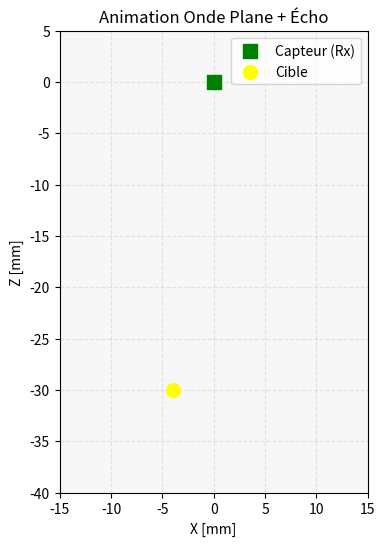

Source code (Python):
import numpy as np
import matplotlib.pyplot as plt
import matplotlib.animation as animation

# --- 1. Paramètres Physiques ---
c = 1540.0        # Vitesse du son (m/s)
f0 = 2.5e6        # Fréquence (2.5 MHz pour mieux voir les cycles)
fs = 100e6        # Fréquence d'échantillonnage simulation

# Coordonnées (en mm convertis en mètres)
x_target = -4e-3
z_target = -30e-3 # La cible est "en bas"
x_sensor = 0.0
z_sensor = 0.0

# Grille de simulation
Nx, Nz = 300, 400
x_range = np.linspace(-15e-3, 15e-3, Nx)
z_range = np.linspace(5e-3, -40e-3, Nz) # De haut (+5mm) en bas (-40mm)
X, Z = np.meshgrid(x_range, z_range)

# Définition de l'impulsion (Pulse Gaussien)
def pulse(t):
    sigma = 0.3 / f0 # Durée de l'impulsion
    return np.cos(2 * np.pi * f0 * t) * np.exp(-(t**2) / (2 * sigma**2))

# --- 2. Configuration de l'Animation ---
fig, ax = plt.subplots(figsize=(8, 6))

# Calculs des distances géométriques pour le tracé final
dist_Rz = np.abs(z_target - 0) # Distance aller (Onde Plane verticale)
dist_Rrx = np.sqrt((x_target - x_sensor)**2 + (z_target - z_sensor)**2) # Distance retour

# Temps total de simulation (Aller + Retour + Marge)
t_aller = dist_Rz / c
t_retour = dist_Rrx / c
t_total = t_aller + t_retour + 10e-6 
frames = 100
dt = t_total / frames

# Initialisation de l'image
img = ax.imshow(np.zeros_like(X), extent=[x_range[0]*1e3, x_range[-1]*1e3, z_range[-1]*1e3, z_range[0]*1e3], 
                cmap='RdBu', vmin=-1, vmax=1, aspect='equal', alpha=0.8)

# Ajout des éléments fixes
ax.scatter([x_sensor*1e3], [z_sensor*1e3], c='green', marker='s', s=100, label='Capteur (Rx)', zorder=10)
ax.scatter([x_target*1e3], [z_target*1e3], c='yellow', marker='o', s=100, label='Cible', zorder=10)
ax.set_xlabel("X [mm]")
ax.set_ylabel("Z [mm]")
ax.set_title("Animation Onde Plane + Écho")
ax.grid(True, linestyle='--', alpha=0.3)
ax.legend(loc='upper right')

# Textes et lignes pour la fin
line_rz, = ax.plot([], [], 'b--', linewidth=2, label='Rz (Aller)')
line_rrx, = ax.plot([], [], 'r--', linewidth=2, label='Rrx (Retour)')
text_info = ax.text(0.05, 0.95, '', transform=ax.transAxes, color='black', bbox=dict(facecolor='white', alpha=0.7))

def update(frame):
    t = frame * dt
    
    # --- A. Onde Plane (Aller) ---
    # Elle part de z=0 et descend vers les z négatifs
    # Le front d'onde est à la position z = -c*t
    # Distance parcourue depuis z=0 est |z|
    # L'onde existe si t correspond au temps de trajet pour atteindre la profondeur Z
    tau_tx = np.abs(Z) / c 
    # Masque: l'onde plane n'existe plus après avoir dépassé la cible (pour clarifier l'image)
    mask_incident = (Z > z_target) 
    wave_inc = pulse(t - tau_tx) * mask_incident * 0.8

    # --- B. Onde Sphérique (Retour/Huygens) ---
    # Elle part de la cible à t_aller
    # Distance radiale depuis la cible
    R_from_target = np.sqrt((X - x_target)**2 + (Z - z_target)**2)
    
    # Le temps "local" de l'écho est t - (temps aller + temps propagation depuis cible)
    tau_echo = t_aller + (R_from_target / c)
    wave_refl = pulse(t - tau_echo) * 0.5 # Amplitude plus faible
    
    # Somme des ondes
    field = wave_inc + wave_refl
    
    img.set_data(field)
    text_info.set_text(f'Temps: {t*1e6:.1f} µs')

    # --- C. Tracé final des vecteurs (Dernières images) ---
    if frame > frames - 10:
        # Tracer Rz (Aller - Vertical)
        # De (x_target, 0) à (x_target, z_target)
        ax.plot([x_target*1e3, x_target*1e3], [0, z_target*1e3], 'b--', lw=2)
        ax.text(x_target*1e3 + 1, z_target*1e3 / 2, 'Rz', color='blue', fontsize=12, fontweight='bold')
        
        # Tracer Rrx (Retour - Oblique)
        # De (x_target, z_target) à (x_sensor, z_sensor)
        ax.plot([x_target*1e3, x_sensor*1e3], [z_target*1e3, z_sensor*1e3], 'r--', lw=2)
        # Annotation au milieu du segment
        mid_x = (x_target + x_sensor) / 2 * 1e3
        mid_z = (z_target + z_sensor) / 2 * 1e3
        ax.text(mid_x + 1, mid_z, 'Rrx', color='red', fontsize=12, fontweight='bold')
        
    return img, line_rz, line_rrx, text_info

ani = animation.FuncAnimation(fig, update, frames=frames, interval=50, blit=False)

# Sauvegarder en GIF
# writer='pillow' est le moteur de création de GIF intégré
# fps=20 définit la fluidité (20 images par seconde)

print("Sauvegarde terminée : animation_onde.gif")

plt.show()
